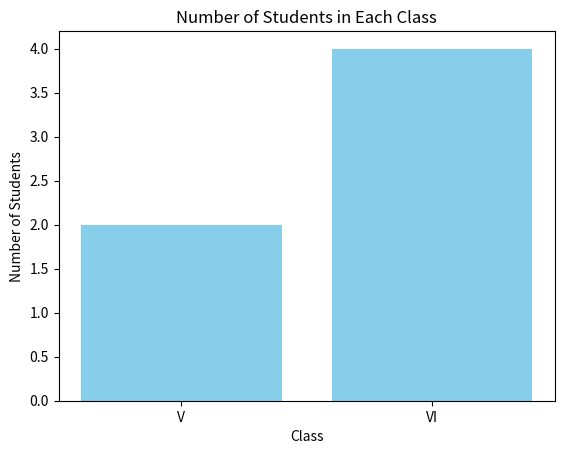

This chart was generated by the following Python code:
import pandas as pd
import matplotlib.pyplot as plt

student_data = pd.DataFrame({
    'school_code': ['s001', 's002', 's003', 's001', 's002', 's004'],
    'class': ['V', 'VI', 'VI', 'VI', 'V', 'VI'],
    'name': ['Alberto Franco', 'Gino Mcneill', 'Ryan Parkes', 'Eesha Hinton', 'Gino Mcneill', 'David Parkes'],
    'age': [12, 12, 13, 13, 14, 12],
    'height': [173, 192, 186, 167, 151, 159],
    'weight': [35, 32, 33, 30, 31, 32],
    'address': ['street1', 'street2', 'street3', 'street1', 'street2', 'street4'],
})

class_counts = student_data.groupby('class')['name'].count().reset_index()

plt.bar(class_counts['class'], class_counts['name'], color='skyblue')
plt.xlabel('Class')
plt.ylabel('Number of Students')
plt.title('Number of Students in Each Class')
plt.show()

print("Number of Students in Each Class:")
print(class_counts)